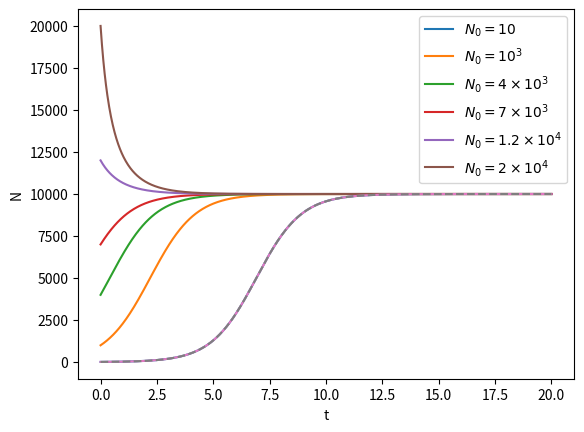

Recreate this plot in Python.
import numpy as np
import matplotlib.pyplot as plt
from scipy.integrate import odeint

def LogisticEquation(t, N0, r, K):
    return 1/(1/K + (1/N0 - 1/K)*np.exp(-r*t))

t = np.linspace(0, 20, 1000)
r = 1
K = 10000

N0 = 10
plt.plot(t, LogisticEquation(t, N0, r, K), label=r'$N_0 = 10$')

N0 = 1000
plt.plot(t, LogisticEquation(t, N0, r, K), label=r'$N_0 = 10^3$')

N0 = 4000
plt.plot(t, LogisticEquation(t, N0, r, K), label=r'$N_0 = 4 \times 10^3$')

N0 = 7000
plt.plot(t, LogisticEquation(t, N0, r, K), label=r'$N_0 = 7 \times 10^3$')

N0 = 12000
plt.plot(t, LogisticEquation(t, N0, r, K), label=r'$N_0 = 1.2 \times 10^4$')

N0 = 20000
plt.plot(t, LogisticEquation(t, N0, r, K), label=r'$N_0 = 2 \times 10^4$')

plt.xlabel('t')
plt.ylabel('N')
plt.legend()

# Save figure as PDF
# plt.savefig('Fig01.pdf')

def LogisticModel(N, t, r, K):
    return r * N * (1 - N/K)

t = np.linspace(0, 20, 1000)
r = 1
K = 10000

N0 = 10
sol = odeint(LogisticModel, N0, t, args=(r, K))
plt.plot(t, sol)
plt.plot(t, LogisticEquation(t, N0, r, K), ls='--')
plt.xlabel('t')
plt.ylabel('N')